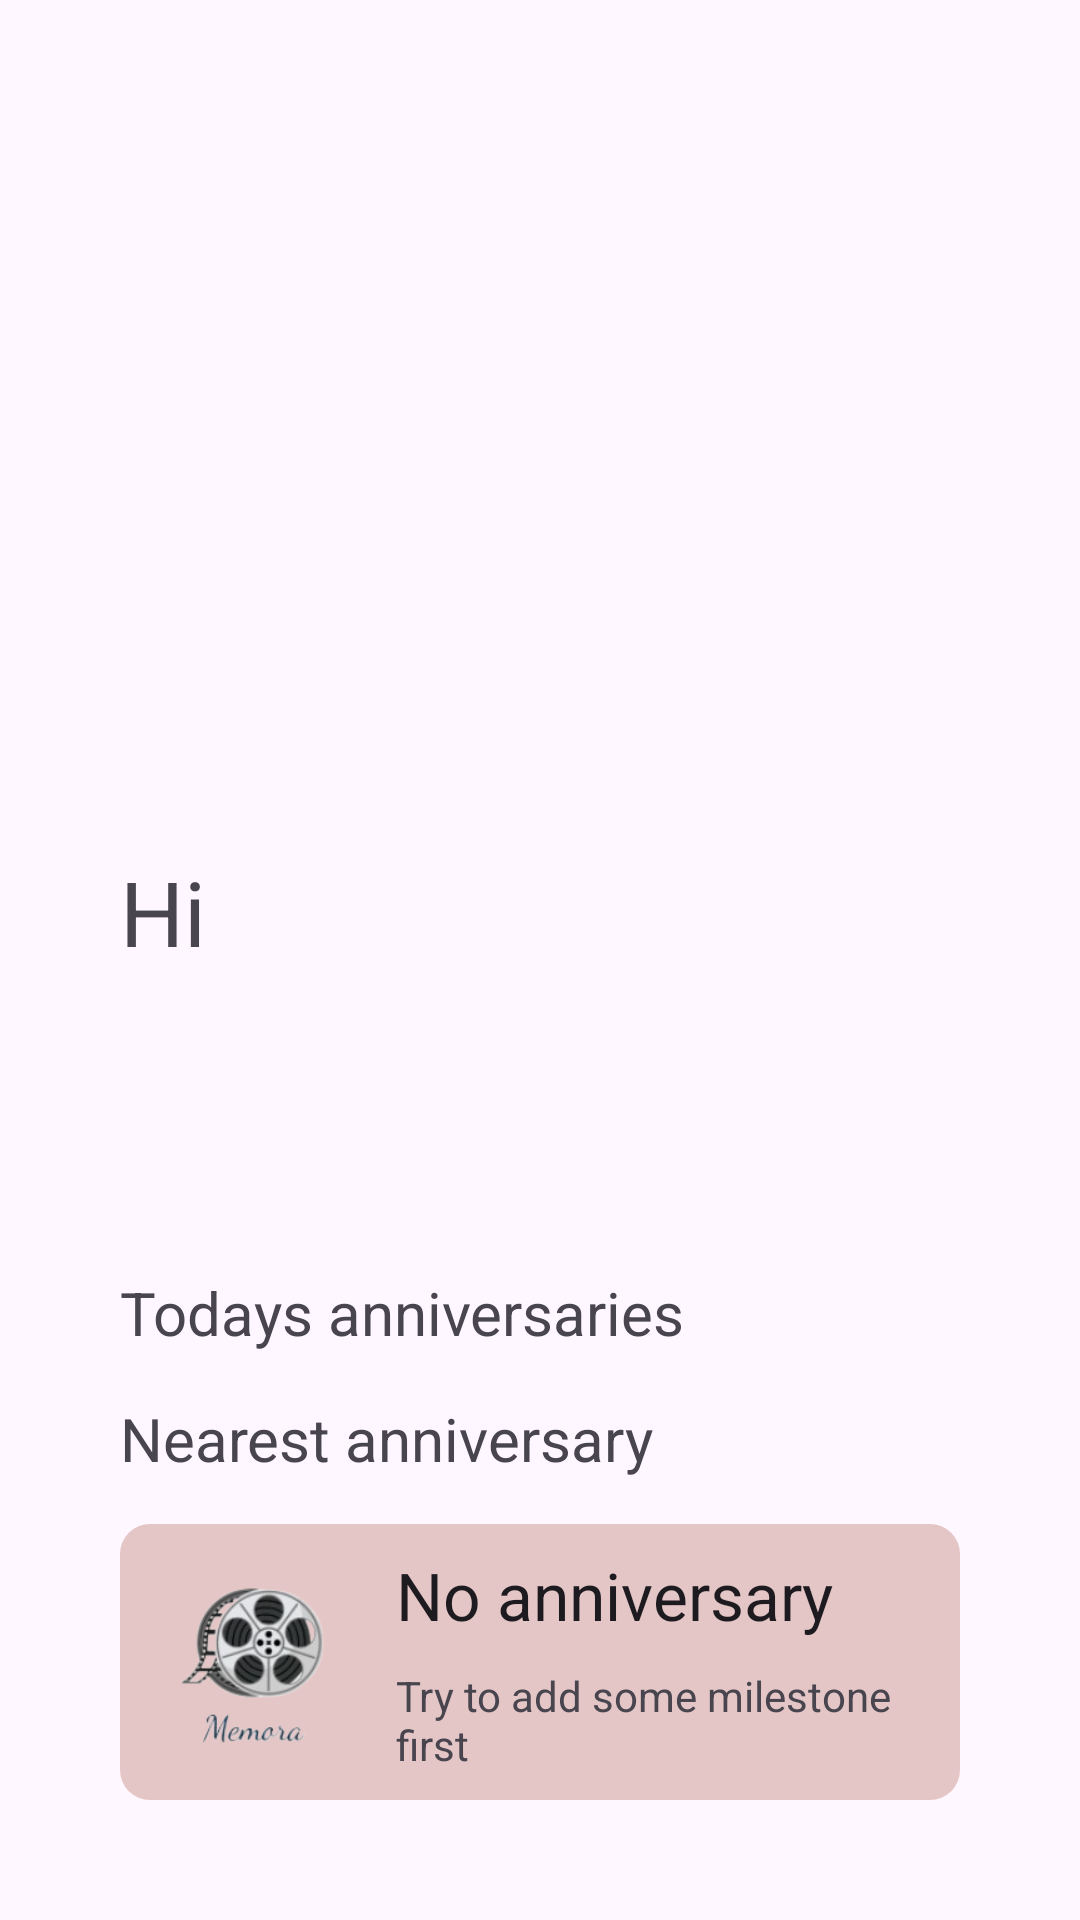

Here is an Android app screen rendered from its layout file. Give the layout XML and the strings, colors and styles it references.
<!-- AndroidManifest.xml: application theme Theme.DruhyPokus -->
<!-- res/layout/activity_welcome.xml -->
<?xml version="1.0" encoding="utf-8"?>
<androidx.drawerlayout.widget.DrawerLayout xmlns:android="http://schemas.android.com/apk/res/android"
    xmlns:app="http://schemas.android.com/apk/res-auto"
    xmlns:tools="http://schemas.android.com/tools"
    android:id="@+id/main"
    android:layout_width="match_parent"
    android:layout_height="match_parent"
    tools:context=".welcome.WelcomeActivity"
    tools:openDrawer="start"
    >

    <androidx.constraintlayout.widget.ConstraintLayout
        android:layout_width="match_parent"
        android:layout_height="match_parent"
        android:id="@+id/layoutWelcome">

        <TextView
            android:id="@+id/helloTextView"
            android:layout_width="match_parent"
            android:layout_height="wrap_content"
            android:text="@string/hi"
            app:layout_constraintBottom_toTopOf="@+id/textView3"
            app:layout_constraintEnd_toEndOf="parent"
            app:layout_constraintStart_toStartOf="parent"
            android:textSize="30sp"
            android:layout_marginBottom="100dp"
            android:layout_marginStart="40dp"
            android:layout_marginEnd="40dp"/>

        <TextView
            android:id="@+id/textView3"
            android:layout_width="match_parent"
            android:layout_height="wrap_content"
            android:text="@string/todays_anniversaries"
            app:layout_constraintBottom_toTopOf="@+id/todayRecyclerView"
            app:layout_constraintEnd_toEndOf="parent"
            app:layout_constraintStart_toStartOf="parent"
            android:textSize="20sp"
            android:layout_marginBottom="15dp"
            android:layout_marginStart="40dp"
            android:layout_marginEnd="40dp"/>

        <androidx.recyclerview.widget.RecyclerView
            android:id="@+id/todayRecyclerView"
            android:layout_width="match_parent"
            android:layout_height="wrap_content"
            app:layout_constraintBottom_toTopOf="@+id/textView2"
            app:layout_constraintEnd_toEndOf="parent"
            app:layout_constraintStart_toStartOf="parent"
            android:layout_marginStart="40dp"
            android:layout_marginEnd="40dp"/>

        <TextView
            android:id="@+id/textView2"
            android:layout_width="match_parent"
            android:layout_height="wrap_content"
            android:text="@string/upcoming_anniversary"
            app:layout_constraintBottom_toTopOf="@+id/upcomingLayout"
            app:layout_constraintEnd_toEndOf="parent"
            app:layout_constraintStart_toStartOf="parent"
            android:textSize="20sp"
            android:layout_marginBottom="15dp"
            android:layout_marginTop="15dp"
            android:layout_marginStart="40dp"
            android:layout_marginEnd="40dp"/>

        <androidx.constraintlayout.widget.ConstraintLayout
            android:id="@+id/upcomingLayout"
            android:layout_width="match_parent"
            android:layout_height="wrap_content"
            android:background="@drawable/button_milestones"
            app:layout_constraintBottom_toBottomOf="parent"
            app:layout_constraintEnd_toEndOf="parent"
            app:layout_constraintStart_toStartOf="parent"
            android:layout_marginStart="40dp"
            android:layout_marginEnd="40dp"
            android:layout_marginBottom="40dp">

            <ImageView
                android:id="@+id/imageView"
                android:layout_width="60dp"
                android:layout_height="60dp"
                android:layout_marginStart="16dp"
                android:layout_marginTop="16dp"
                android:layout_marginBottom="16dp"
                app:layout_constraintBottom_toBottomOf="parent"
                app:layout_constraintStart_toStartOf="parent"
                app:layout_constraintTop_toTopOf="parent"
                app:srcCompat="@drawable/logo_removebg_preview"
                android:scaleType="centerCrop"/>

            <TextView
                android:id="@+id/textView"
                android:layout_width="0dp"
                android:layout_height="wrap_content"
                android:layout_marginStart="16dp"
                android:layout_marginEnd="8dp"
                android:text="@string/no_upcoming_anniversary"
                android:textAppearance="@style/TextAppearance.AppCompat.Large"
                app:layout_constraintBottom_toTopOf="@+id/zaKolkoDni"
                app:layout_constraintEnd_toEndOf="parent"
                app:layout_constraintStart_toEndOf="@+id/imageView"
                app:layout_constraintTop_toTopOf="parent" />

            <TextView
                android:id="@+id/zaKolkoDni"
                android:layout_width="0dp"
                android:layout_height="wrap_content"
                android:layout_marginEnd="8dp"
                android:text="@string/try_to_add"
                android:textAppearance="@style/TextAppearance.AppCompat.Small"
                app:layout_constraintBottom_toBottomOf="parent"
                app:layout_constraintEnd_toEndOf="parent"
                app:layout_constraintStart_toStartOf="@+id/textView"
                app:layout_constraintTop_toBottomOf="@+id/textView" />
        </androidx.constraintlayout.widget.ConstraintLayout>

    </androidx.constraintlayout.widget.ConstraintLayout>

    <com.google.android.material.navigation.NavigationView
        android:id="@+id/navigation_view"
        android:layout_width="wrap_content"
        android:layout_height="match_parent"
        android:layout_gravity="start"
        android:fitsSystemWindows="true"
        app:layout_constraintBottom_toBottomOf="parent"
        app:layout_constraintStart_toStartOf="parent"
        app:layout_constraintTop_toTopOf="parent"
        app:menu="@menu/activity_home_drawer" />

</androidx.drawerlayout.widget.DrawerLayout>
<!-- resources referenced by this layout -->
<resources>
  <!-- drawable button_milestones (drawable) -->
  <?xml version="1.0" encoding="utf-8"?>
  <shape xmlns:android="http://schemas.android.com/apk/res/android"
      android:shape="rectangle">
      <solid android:color="@color/cervena_tmava_zosvetlena" />
      <corners android:radius="10dp" />
  </shape>
  <!-- drawable logo_removebg_preview: png bitmap (drawable, 22024 bytes) -->
  <string name="hi">Hi</string>
  <string name="no_upcoming_anniversary">No anniversary</string>
  <string name="todays_anniversaries">Todays anniversaries</string>
  <string name="try_to_add">Try to add some milestone first</string>
  <string name="upcoming_anniversary">Nearest anniversary</string>
  <style name="Theme.DruhyPokus" parent="Base.Theme.DruhyPokus" />
  <color name="cervena_tmava_zosvetlena">#e4c6c6</color>
  <style name="Base.Theme.DruhyPokus" parent="Theme.Material3.DayNight.NoActionBar">
          
          <item name="colorPrimary">@color/cervena_tmava_zosvetlena</item>
      </style>
</resources>
